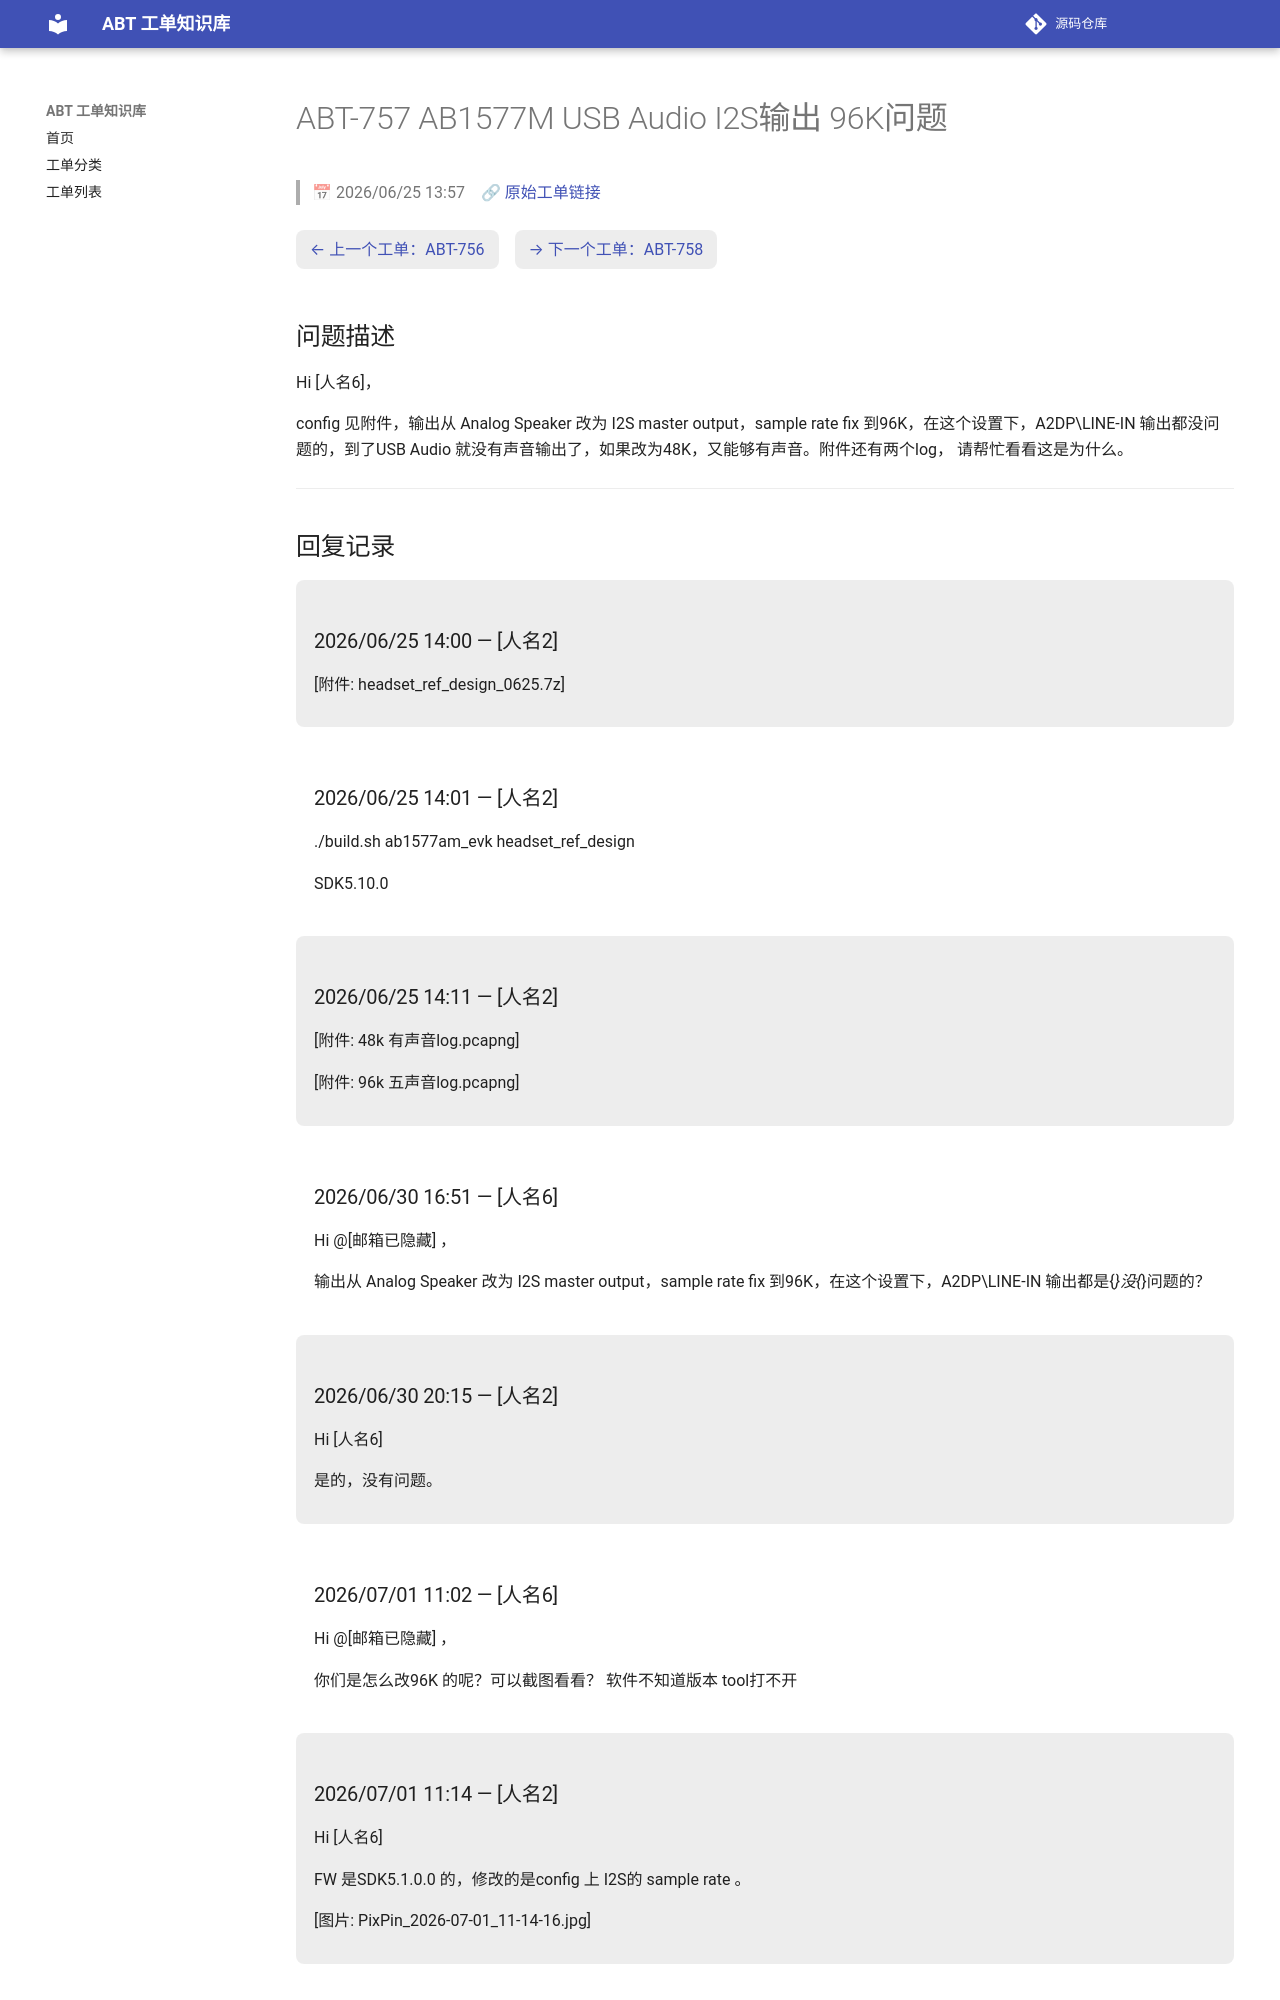

repository: luckycee/airoha-kb · page: tickets/ABT-757/index.html · generator: mkdocs

---
id: ABT-757
title: "AB1577M USB Audio I2S输出 96K问题"
date: 2026/06/25 13:57
status: Closed
source: https://eservice.airoha.com.tw/servicedesk/customer/portal/1038/MIUIX1565-757
---

# ABT-757 AB1577M USB Audio I2S输出 96K问题

> 📅 2026/06/25 13:57　🔗 [原始工单链接](https://eservice.airoha.com.tw/servicedesk/customer/portal/1038/MIUIX1565-757)

<div class="ticket-nav" markdown="1">

[← 上一个工单：ABT-756](ABT-756.md)　[→ 下一个工单：ABT-758](ABT-758.md)

</div>

## 问题描述

Hi [人名6]，

config 见附件，输出从 Analog Speaker 改为 I2S master output，sample rate fix 到96K，在这个设置下，A2DP\LINE-IN 输出都没问题的，到了USB Audio 就没有声音输出了，如果改为48K，又能够有声音。附件还有两个log， 请帮忙看看这是为什么。

---

## 回复记录

<div class="reply odd" markdown="1">

### 2026/06/25 14:00 — [人名2]

[附件: headset_ref_design_0625.7z]

</div>

<div class="reply even" markdown="1">

### 2026/06/25 14:01 — [人名2]

./build.sh ab1577am_evk headset_ref_design

SDK5.10.0

</div>

<div class="reply odd" markdown="1">

### 2026/06/25 14:11 — [人名2]

[附件: 48k 有声音log.pcapng]

[附件: 96k 五声音log.pcapng]

</div>

<div class="reply even" markdown="1">

### 2026/06/30 16:51 — [人名6]

Hi @[邮箱已隐藏] ，

输出从 Analog Speaker 改为 I2S master output，sample rate fix 到96K，在这个设置下，A2DP\LINE-IN 输出都是{*}没{*}问题的？

</div>

<div class="reply odd" markdown="1">

### 2026/06/30 20:15 — [人名2]

Hi [人名6]



是的，没有问题。

</div>

<div class="reply even" markdown="1">

### 2026/07/01 11:02 — [人名6]

Hi @[邮箱已隐藏] ，

你们是怎么改96K 的呢？可以截图看看？
软件不知道版本 tool打不开

</div>

<div class="reply odd" markdown="1">
